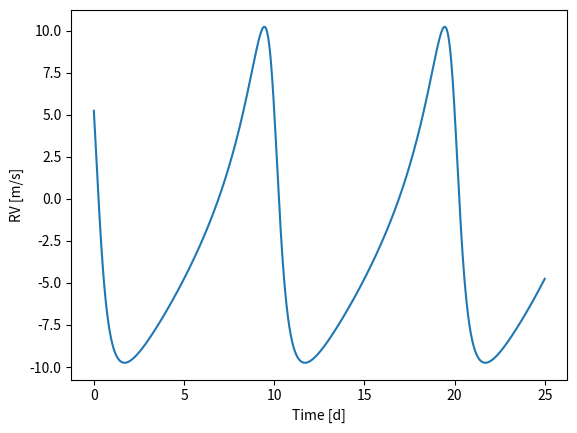

This chart was generated by the following Python code:
import numpy as np
import matplotlib.pylab as plt

class rv_curve_class:
    
    """
    We know the orbital parameters of the planet and the Doppler 
    semi-amplitude that the planet imprints in the star.
    Time of periastron passage, t0
    Orbital Period, p
    Orbital Eccentricity, e
    Angle of periastron passage, w
    Doppler semi-amplitude, k
    We can also indicate two times t_init, t_end, in which our star will be observed,
    and the number of points npts to use to create our data.
    """
    
    def __init__(self, t0, p, e, w, k, t_init=0, t_end=25,npts=1000):
        #Asing all the input variables as attributes of the class
        self.t0 = t0
        self.p = p
        self.e = e
        self.w = w
        self.k = k
        self.t_init = t_init
        self.t_end = t_end
        self.npts = npts
        #We can create a new attribute using previous attributes
        self.t_vector = np.linspace(self.t_init, self.t_end, npts)    # get time vector

    
    # method to compute the true anomaly from the mean anomaly
    def true_anomaly(self):
        mean = 2. * np.pi * (self.t_vector - self.t0) / self.p   # mean anomaly
        true = mean + self.e * np.sin(mean)          # initial guess for true anomaly
        f = true - self.e * np.sin(true) - mean      # first value of function f
        for i in range(len(self.t_vector)):                     # iterate for all the values
            while np.abs(f[i]) > 1e-6:              # Newton-Raphson condition
                f[i] = true[i] - self.e * np.sin(true[i]) - mean[i]  # calculate f
                df = 1. - self.e * np.cos(true[i])  # calculate df
                true[i] = true[i] - f[i]/df         # update the eccentric anomaly
        eimag = np.sqrt(1. - self.e*self.e) * np.sin(true)    # calculate imaginary part of eccentric anomaly
        ereal = np.cos(true) - self.e                         # calculate real part of eccentric anomaly
        true = np.arctan2(eimag, ereal)                       # get true anomaly from eccentric anomaly
        return true
    
    # function to compute the radial velocity curve
    def rv_curve(self):
        #Note how when we call the true_anomaly method, we do not need to give any input parameter
        #All the parameters are attributes of the instance, so they are used in the method computationscre
        nu = self.true_anomaly()                         # get true anomaly from true_anomaly function
        rv = self.k * np.cos(nu + self.w) + self.e * np.cos(self.w)  # compute RV curve
        return self.t_vector, rv

# create instance of the class
rv = rv_curve_class(t0=0., p=10., e=0.5, w=np.pi/3, k=10., t_init=0., t_end=25.)

# compute the RV curve
t, rv = rv.rv_curve()

# plot the RV curve
plt.plot(t, rv)
plt.xlabel("Time [d]")
plt.ylabel("RV [m/s]")
plt.show()